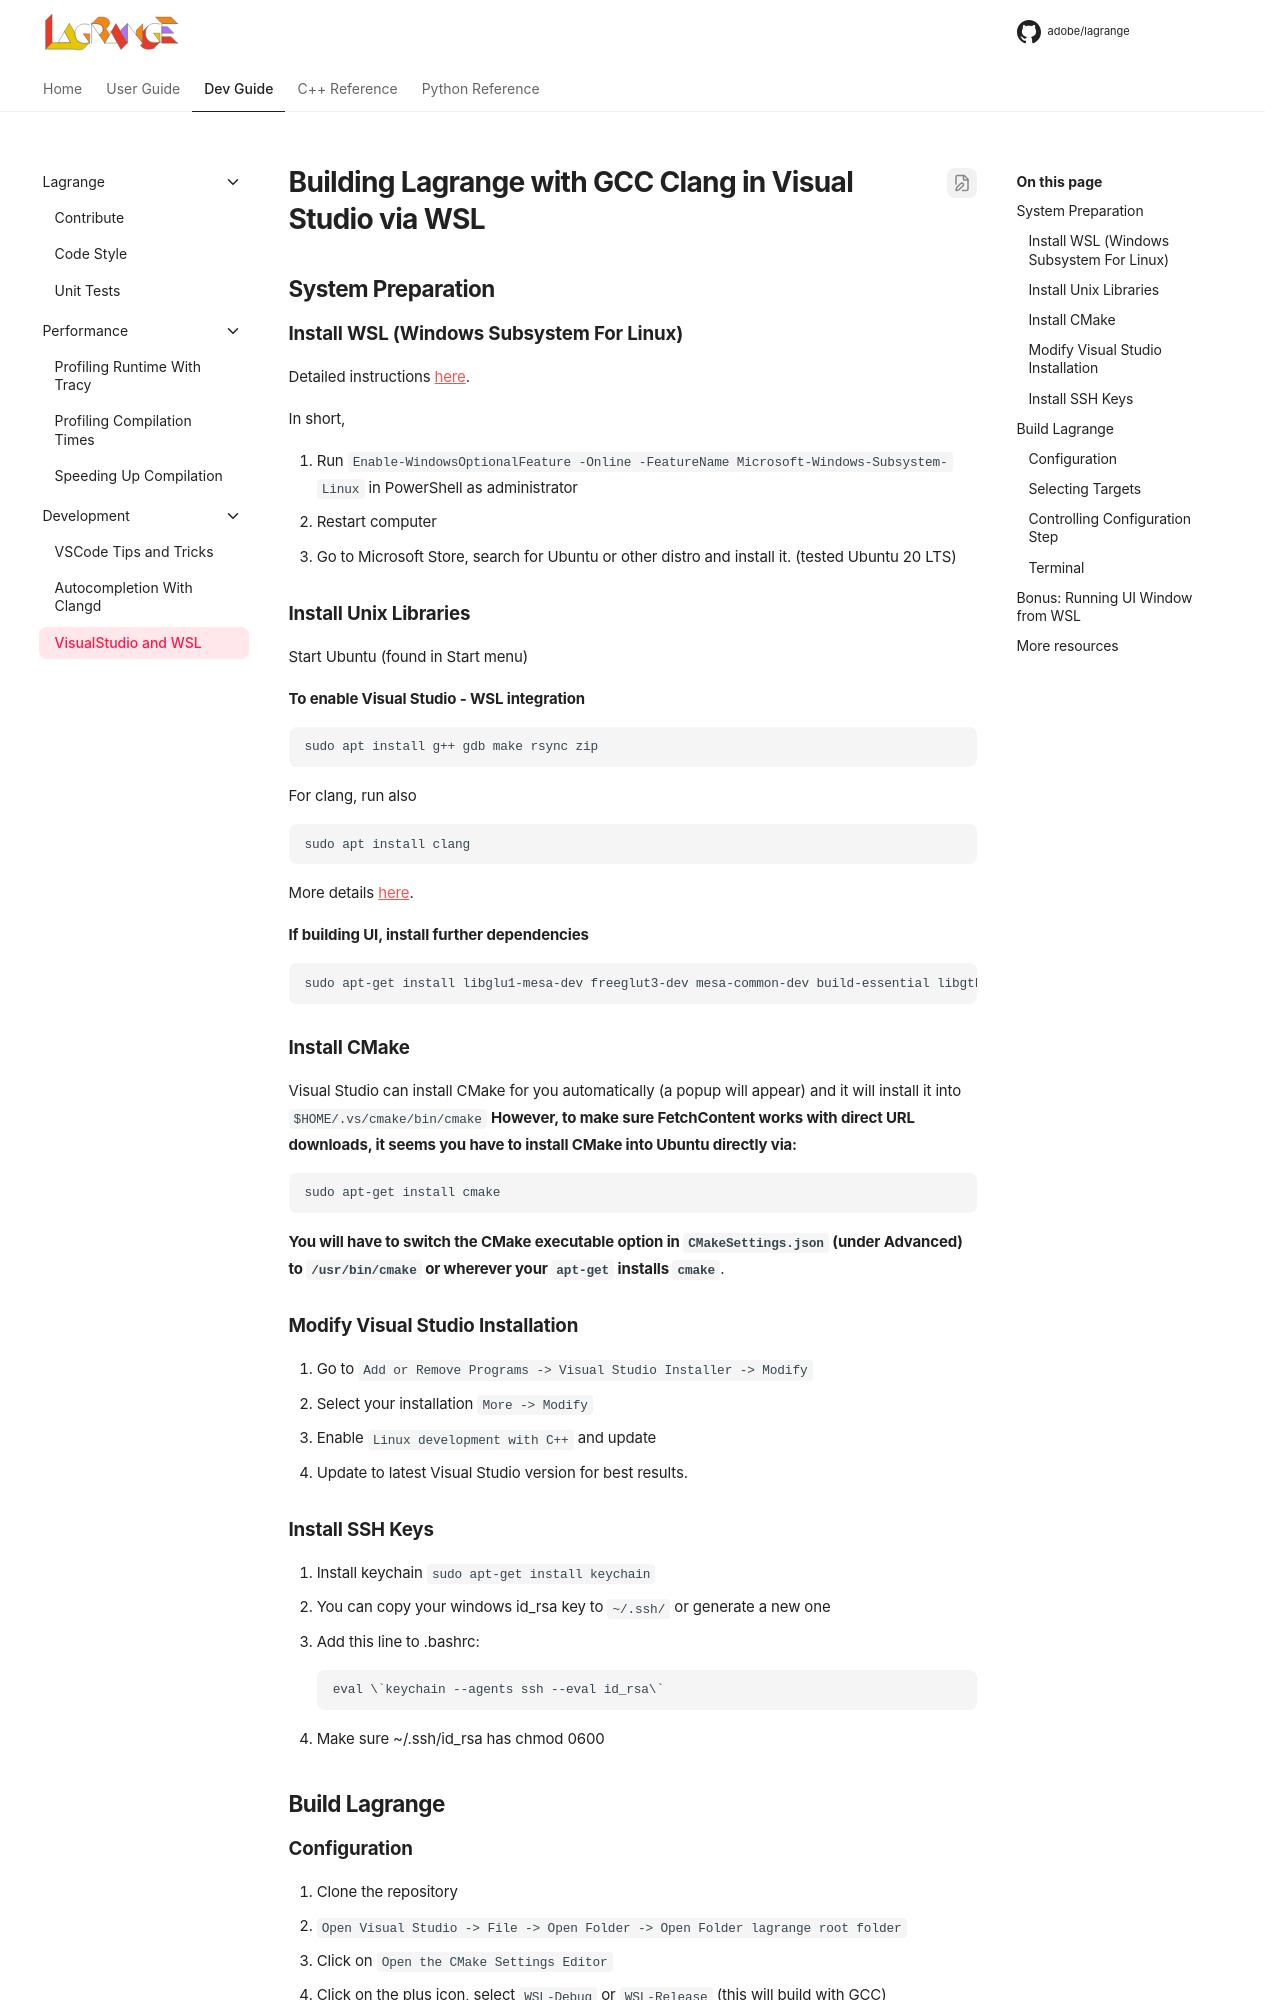

repository: adobe/lagrange-docs · page: dev/visualstudio-wsl/index.html · generator: mkdocs

# Building Lagrange with GCC Clang in Visual Studio via WSL

## System Preparation

### Install WSL (Windows Subsystem For Linux)

Detailed instructions [here](https://docs.microsoft.com/en-us/windows/wsl/install-win10).

In short,

1. Run ```Enable-WindowsOptionalFeature -Online -FeatureName Microsoft-Windows-Subsystem-Linux``` in PowerShell as administrator
2. Restart computer
3. Go to Microsoft Store, search for Ubuntu or other distro and install it. (tested Ubuntu 20 LTS)

### Install Unix Libraries

Start Ubuntu (found in Start menu)

**To enable Visual Studio - WSL integration**

```
sudo apt install g++ gdb make rsync zip
```

For clang, run also
```
sudo apt install clang
```

More details [here](https://devblogs.microsoft.com/cppblog/c-with-visual-studio-2019-and-windows-subsystem-for-linux-wsl/).

**If building UI, install further dependencies**

```
sudo apt-get install libglu1-mesa-dev freeglut3-dev mesa-common-dev build-essential libgtk-3-dev xorg-dev
```

### Install CMake

Visual Studio can install CMake for you automatically (a popup will appear) and it will install it into `$HOME/.vs/cmake/bin/cmake`
**However, to make sure FetchContent works with direct URL downloads, it seems you have to install CMake into Ubuntu directly via:**
```
sudo apt-get install cmake
```
**You will have to switch the CMake executable option in `CMakeSettings.json` (under Advanced) to `/usr/bin/cmake` or wherever your `apt-get` installs `cmake`**.

### Modify Visual Studio Installation

1. Go to `Add or Remove Programs -> Visual Studio Installer -> Modify`
2. Select your installation `More -> Modify`
3. Enable `Linux development with C++` and update
4. Update to latest Visual Studio version for best results.

### Install SSH Keys

1. Install keychain `sudo apt-get install keychain`
2. You can copy your windows id_rsa key to `~/.ssh/` or generate a new one
3. Add this line to .bashrc:
    ```
    eval \`keychain --agents ssh --eval id_rsa\`
    ```
4. Make sure ~/.ssh/id_rsa has chmod 0600


## Build Lagrange

### Configuration

1. Clone the repository
2. `Open Visual Studio -> File -> Open Folder -> Open Folder lagrange root folder`
3. Click on `Open the CMake Settings Editor`
4. Click on the plus icon,  select `WSL-Debug` or `WSL-Release` (this will build with GCC)
5. `Ctrl + S` or save the file to run CMake
6. In the `CmakeSettings.json` editor, you'll be able to select which lagrange modules to build
7. Save the config file again to generate the project
